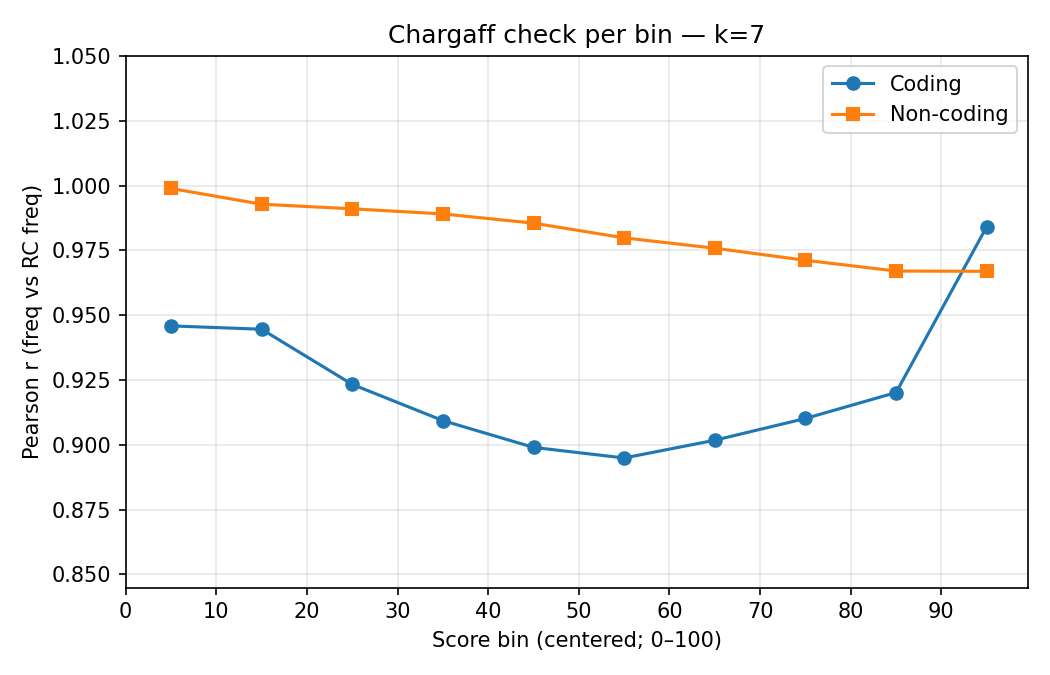

Data behind this chart, as committed beside it:
region, k, bin_lo, bin_hi, n_pairs, n_in_bin, pearson_r
coding, 7, 0, 10, 8192, 9480941, 0.9459
noncoding, 7, 0, 10, 8192, 2174241213, 0.9989
all, 7, 0, 10, 16384, 2183722154, 0.9763
coding, 7, 10, 20, 8192, 641060, 0.9446
noncoding, 7, 10, 20, 8192, 137512477, 0.9928
all, 7, 10, 20, 16384, 138153537, 0.9777
coding, 7, 20, 30, 8192, 422998, 0.9233
noncoding, 7, 20, 30, 8192, 72675070, 0.9911
all, 7, 20, 30, 16384, 73098068, 0.969
coding, 7, 30, 40, 8192, 345473, 0.9093
noncoding, 7, 30, 40, 8192, 47011281, 0.9891
all, 7, 30, 40, 16384, 47356754, 0.9635
coding, 7, 40, 50, 8192, 323330, 0.899
noncoding, 7, 40, 50, 8192, 32735420, 0.9855
all, 7, 40, 50, 16384, 33058750, 0.9584
coding, 7, 50, 60, 8192, 323008, 0.8949
noncoding, 7, 50, 60, 8192, 23246172, 0.9798
all, 7, 50, 60, 16384, 23569180, 0.9546
coding, 7, 60, 70, 8192, 359423, 0.9018
noncoding, 7, 60, 70, 8192, 18941301, 0.9758
all, 7, 60, 70, 16384, 19300724, 0.9549
coding, 7, 70, 80, 8192, 434493, 0.9102
noncoding, 7, 70, 80, 8192, 16498971, 0.9712
all, 7, 70, 80, 16384, 16933464, 0.9547
coding, 7, 80, 90, 8192, 675422, 0.9202
noncoding, 7, 80, 90, 8192, 17411588, 0.967
all, 7, 80, 90, 16384, 18087010, 0.9551
coding, 7, 90, 100, 8192, 21220042, 0.9841
noncoding, 7, 90, 100, 8192, 92869498, 0.9669
all, 7, 90, 100, 16384, 114089540, 0.9719
